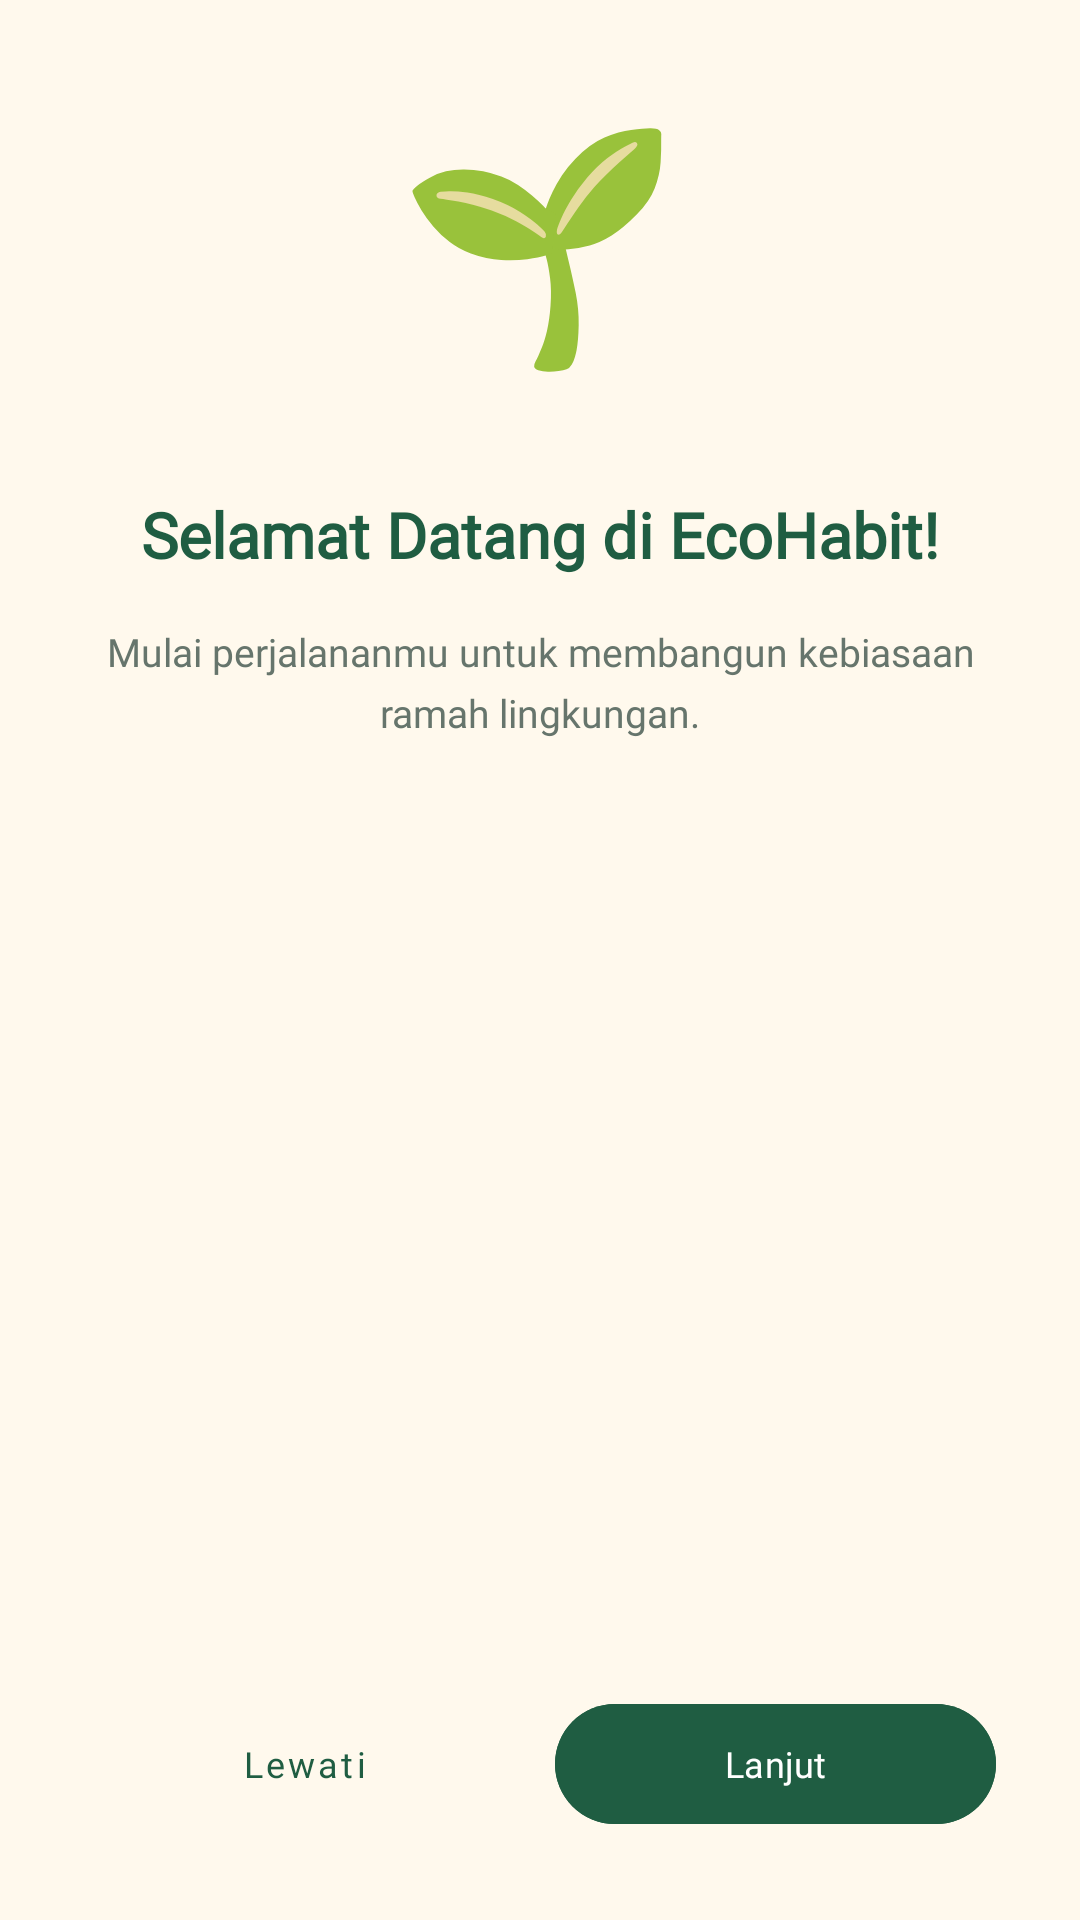

The Android layout XML behind this screen, and the referenced resources:
<!-- AndroidManifest.xml: application theme Theme.Mobile_Iqbal -->
<!-- res/layout/fragment_tutorial_page.xml -->
<?xml version="1.0" encoding="utf-8"?>
<LinearLayout xmlns:android="http://schemas.android.com/apk/res/android"
    xmlns:app="http://schemas.android.com/apk/res-auto"
    android:layout_width="match_parent"
    android:layout_height="match_parent"
    android:background="@color/tutorial_bg"
    android:gravity="center"
    android:orientation="vertical"
    android:padding="28dp">

    <TextView
        android:id="@+id/txtIllustration"
        android:layout_width="wrap_content"
        android:layout_height="wrap_content"
        android:gravity="center"
        android:text="🌱"
        android:textSize="76sp" />

    <TextView
        android:id="@+id/txtTitle"
        android:layout_width="match_parent"
        android:layout_height="wrap_content"
        android:layout_marginTop="35dp"
        android:fontFamily="@font/poppins"
        android:gravity="center"
        android:text="Selamat Datang di EcoHabit!"
        android:textColor="@color/tutorial_dark"
        android:textSize="21sp"
        android:textStyle="bold" />

    <TextView
        android:id="@+id/txtDescription"
        android:layout_width="match_parent"
        android:layout_height="wrap_content"
        android:layout_marginTop="16dp"
        android:fontFamily="@font/poppins"
        android:gravity="center"
        android:lineSpacingExtra="5dp"
        android:text="Mulai perjalananmu untuk membangun kebiasaan ramah lingkungan."
        android:textColor="@color/tutorial_text"
        android:textSize="13sp" />

    <Space
        android:layout_width="match_parent"
        android:layout_height="0dp"
        android:layout_weight="1" />

    <LinearLayout
        android:layout_width="match_parent"
        android:layout_height="wrap_content"
        android:gravity="center"
        android:orientation="horizontal">

        <com.google.android.material.button.MaterialButton
            android:id="@+id/btnSkip"
            style="@style/Widget.MaterialComponents.Button.TextButton"
            android:layout_width="0dp"
            android:layout_height="48dp"
            android:layout_weight="1"
            android:fontFamily="@font/poppins"
            android:text="Lewati"
            android:textAllCaps="false"
            android:textColor="@color/tutorial_dark"
            android:textSize="12sp" />

        <com.google.android.material.button.MaterialButton
            android:id="@+id/btnNext"
            android:layout_width="0dp"
            android:layout_height="48dp"
            android:layout_marginStart="10dp"
            android:layout_weight="1"
            android:backgroundTint="@color/tutorial_dark"
            android:fontFamily="@font/poppins"
            android:text="Lanjut"
            android:textAllCaps="false"
            android:textColor="@android:color/white"
            android:textSize="12sp"
            app:cornerRadius="24dp" />

    </LinearLayout>

</LinearLayout>
<!-- resources referenced by this layout -->
<resources>
  <color name="tutorial_bg">#FFF9ED</color>
  <color name="tutorial_dark">#1F5D42</color>
  <color name="tutorial_text">#66756C</color>
  <style name="Theme.Mobile_Iqbal" parent="Base.Theme.Mobile_Iqbal" />
  <style name="Base.Theme.Mobile_Iqbal" parent="Theme.Material3.DayNight.NoActionBar">
          
          
      </style>
</resources>
